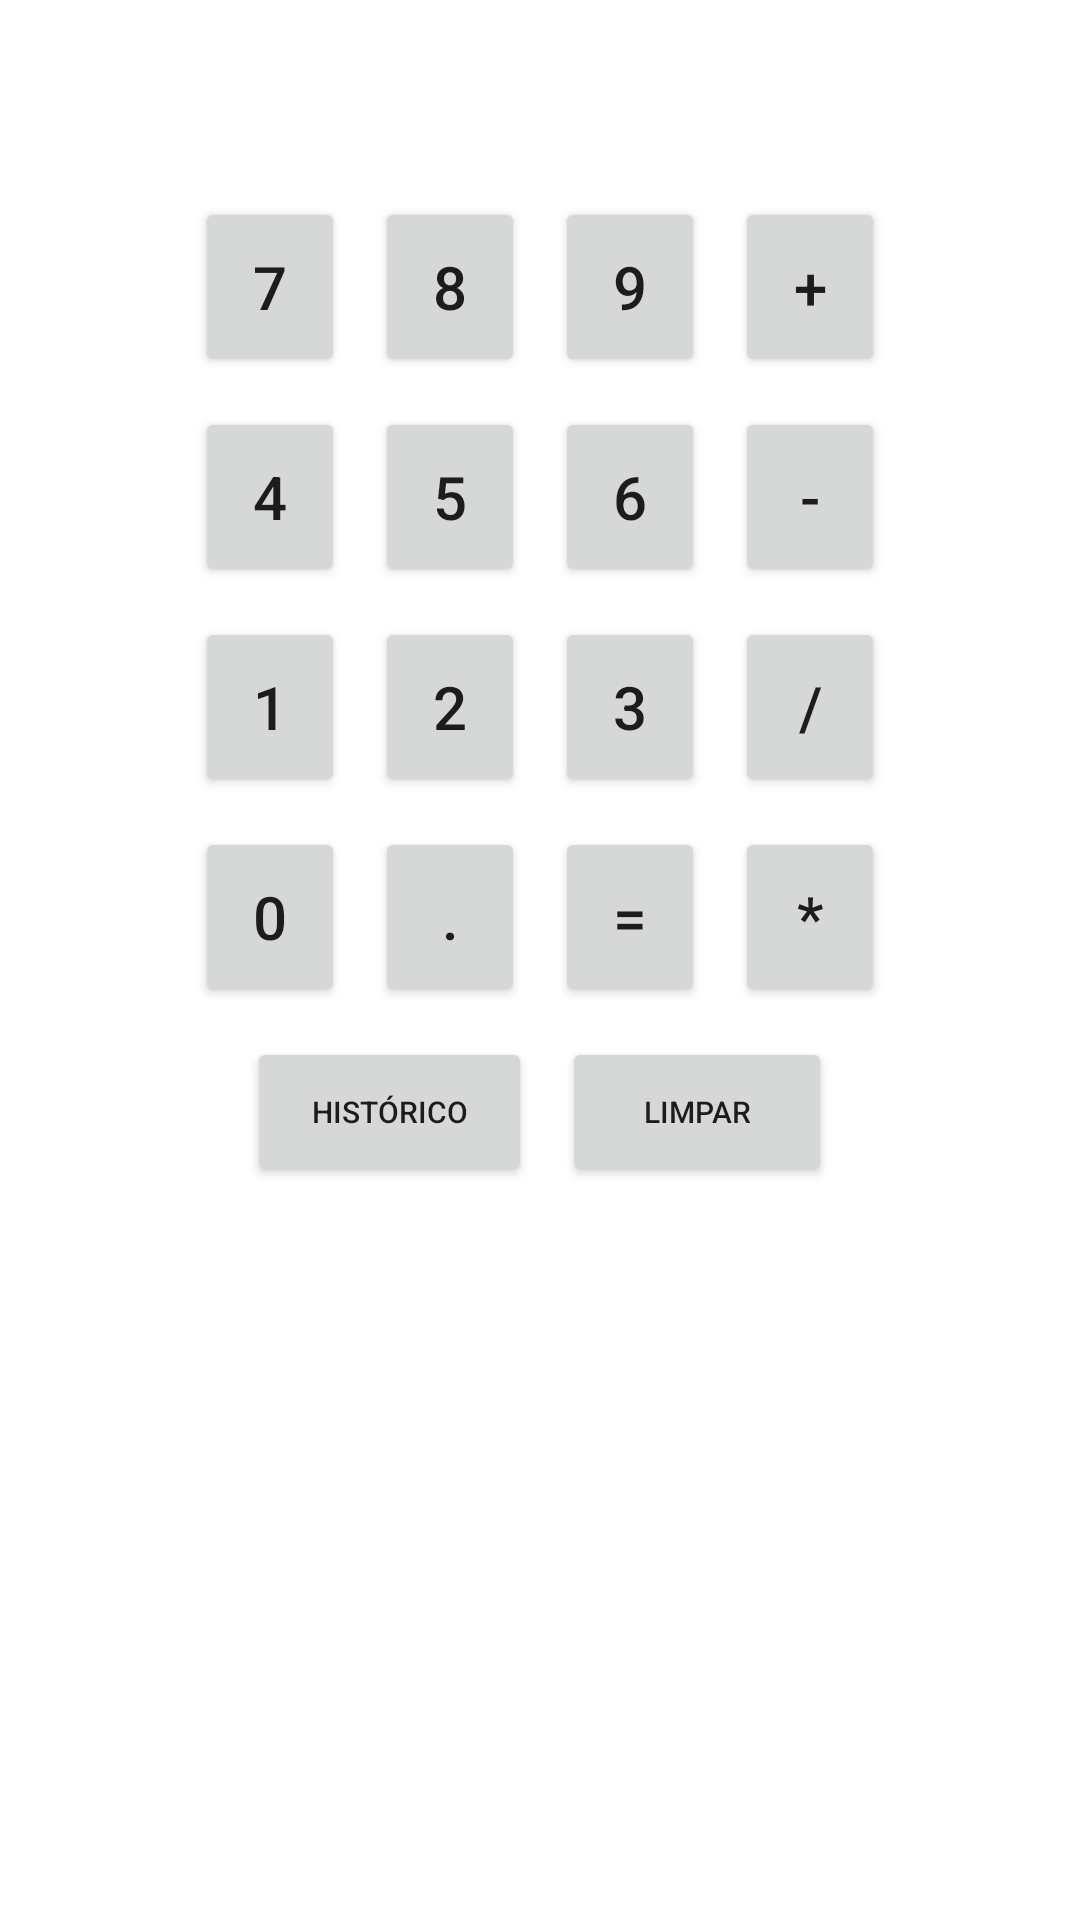

Android layout source for this screen:
<!-- AndroidManifest.xml: application theme Theme.CalculadoraEtapa1 -->
<!-- res/layout/activity_main.xml -->
<?xml version="1.0" encoding="utf-8"?>
<LinearLayout xmlns:android="http://schemas.android.com/apk/res/android"
    xmlns:app="http://schemas.android.com/apk/res-auto"
    xmlns:tools="http://schemas.android.com/tools"
    android:layout_width="match_parent"
    android:layout_height="match_parent"
    android:orientation="vertical"
    tools:context=".MainActivity">

    <TextView
        android:id="@+id/input"
        android:layout_width="match_parent"
        android:layout_height="wrap_content"
        android:textAppearance="?android:attr/textAppearanceLarge"
        android:textAlignment="viewEnd"
        android:layout_marginTop="5dp"
        android:layout_marginEnd="10dp"
        android:scrollHorizontally="true"
        android:textSize="20sp" />

    <TextView
        android:id="@+id/sinal"
        android:layout_width="match_parent"
        android:layout_height="wrap_content"
        android:textAppearance="?android:attr/textAppearanceLarge"
        android:textAlignment="viewEnd"
        android:layout_marginTop="10dp"
        android:layout_marginEnd="20dp"
        android:scrollHorizontally="true"
        android:textSize="10sp" />

    <LinearLayout
        android:layout_width="match_parent"
        android:layout_height="wrap_content"
        android:layout_marginTop="10dp"
        android:gravity="center_horizontal"
        android:orientation="horizontal">

        <Button
            android:id="@+id/btnSete"
            android:layout_width="50dp"
            android:layout_height="60dp"
            android:layout_marginEnd="10dp"
            android:text="@string/btnSete"
            android:textSize="20sp"
            android:onClick="addBtn7"/>
        <Button
            android:id="@+id/btnOito"
            android:layout_width="50dp"
            android:layout_height="60dp"
            android:layout_marginEnd="10dp"
            android:text="@string/btnOito"
            android:textSize="20sp"
            android:onClick="addBtn8"/>
        <Button
            android:id="@+id/btnNove"
            android:layout_width="50dp"
            android:layout_height="60dp"
            android:layout_marginEnd="10dp"
            android:text="@string/btnNove"
            android:textSize="20sp"
            android:onClick="addBtn9"/>
        <Button
            android:id="@+id/btnAdicao"
            android:layout_width="50dp"
            android:layout_height="60dp"
            android:text="@string/btnAdicao"
            android:textSize="20sp"
            android:onClick="adicao"/>
    </LinearLayout>

    <LinearLayout
        android:layout_width="match_parent"
        android:layout_height="wrap_content"
        android:layout_marginTop="10dp"
        android:gravity="center_horizontal"
        android:orientation="horizontal">

        <Button
            android:id="@+id/btnQuatro"
            android:layout_width="50dp"
            android:layout_height="60dp"
            android:layout_marginEnd="10dp"
            android:text="@string/btnQuatro"
            android:textSize="20sp"
            android:onClick="addBtn4"/>
        <Button
            android:id="@+id/btnCinco"
            android:layout_width="50dp"
            android:layout_height="60dp"
            android:layout_marginEnd="10dp"
            android:text="@string/btnCinco"
            android:textSize="20sp"
            android:onClick="addBtn5"/>
        <Button
            android:id="@+id/btnSeis"
            android:layout_width="50dp"
            android:layout_height="60dp"
            android:layout_marginEnd="10dp"
            android:text="@string/btnSeis"
            android:textSize="20sp"
            android:onClick="addBtn6"/>
        <Button
            android:id="@+id/btnSubtracao"
            android:layout_width="50dp"
            android:layout_height="60dp"
            android:text="@string/btnSubtracao"
            android:textSize="20sp"
            android:onClick="subtracao"/>
    </LinearLayout>

    <LinearLayout
        android:layout_width="match_parent"
        android:layout_height="wrap_content"
        android:layout_marginTop="10dp"
        android:gravity="center_horizontal"
        android:orientation="horizontal">

        <Button
            android:id="@+id/btnUm"
            android:layout_width="50dp"
            android:layout_height="60dp"
            android:layout_marginEnd="10dp"
            android:text="@string/btnUm"
            android:textSize="20sp"
            android:onClick="addBtn1"/>
        <Button
            android:id="@+id/btnDois"
            android:layout_width="50dp"
            android:layout_height="60dp"
            android:layout_marginEnd="10dp"
            android:text="@string/btnDois"
            android:textSize="20sp"
            android:onClick="addBtn2"/>
        <Button
            android:id="@+id/btnTres"
            android:layout_width="50dp"
            android:layout_height="60dp"
            android:layout_marginEnd="10dp"
            android:text="@string/btnTres"
            android:textSize="20sp"
            android:onClick="addBtn3"/>
        <Button
            android:id="@+id/btnDivisao"
            android:layout_width="50dp"
            android:layout_height="60dp"
            android:text="@string/btnDivisao"
            android:textSize="20sp"
            android:onClick="divisao"/>
    </LinearLayout>

    <LinearLayout
        android:layout_width="match_parent"
        android:layout_height="wrap_content"
        android:layout_marginTop="10dp"
        android:gravity="center_horizontal"
        android:orientation="horizontal">

        <Button
            android:id="@+id/btnZero"
            android:layout_width="50dp"
            android:layout_height="60dp"
            android:layout_marginEnd="10dp"
            android:text="@string/btnZero"
            android:textSize="20sp"
            android:onClick="addBtn0"/>
        <Button
            android:id="@+id/btnVirgula"
            android:layout_width="50dp"
            android:layout_height="60dp"
            android:layout_marginEnd="10dp"
            android:text="@string/btnVirgula"
            android:textSize="20sp"
            android:onClick="btnVirgula"/>
        <Button
            android:id="@+id/btnIgual"
            android:layout_width="50dp"
            android:layout_height="60dp"
            android:layout_marginEnd="10dp"
            android:text="@string/btnIgual"
            android:textSize="20sp"
            android:onClick="igual"/>
        <Button
            android:id="@+id/btnMultiplicacao"
            android:layout_width="50dp"
            android:layout_height="60dp"
            android:text="@string/btnMultiplicacao"
            android:textSize="20sp"
            android:onClick="multiplicacao"/>
    </LinearLayout>

    <LinearLayout
        android:layout_width="match_parent"
        android:layout_height="wrap_content"
        android:layout_marginTop="10dp"
        android:gravity="center_horizontal"
        android:orientation="horizontal">

        <Button
            android:id="@+id/btnHistorico"
            android:layout_width="95dp"
            android:layout_height="50dp"
            android:layout_marginStart="10dp"
            android:layout_marginEnd="10dp"
            android:text="@string/btnHistorico"
            android:textSize="10sp" />
        <Button
            android:id="@+id/btnLimpar"
            android:layout_width="90dp"
            android:layout_height="50dp"
            android:layout_marginEnd="10dp"
            android:text="@string/btnLimpar"
            android:onClick="btnLimpa"
            android:textSize="10sp" />

    </LinearLayout>

</LinearLayout>
<!-- resources referenced by this layout -->
<resources>
  <string name="btnAdicao">+</string>
  <string name="btnCinco">5</string>
  <string name="btnDivisao">/</string>
  <string name="btnDois">2</string>
  <string name="btnHistorico">HISTÓRICO</string>
  <string name="btnIgual">=</string>
  <string name="btnLimpar">LIMPAR</string>
  <string name="btnMultiplicacao">*</string>
  <string name="btnNove">9</string>
  <string name="btnOito">8</string>
  <string name="btnQuatro">4</string>
  <string name="btnSeis">6</string>
  <string name="btnSete">7</string>
  <string name="btnSubtracao">-</string>
  <string name="btnTres">3</string>
  <string name="btnUm">1</string>
  <string name="btnVirgula">.</string>
  <string name="btnZero">0</string>
  <style name="Theme.CalculadoraEtapa1" parent="Theme.MaterialComponents.DayNight.DarkActionBar">
          
          <item name="colorPrimary">@color/purple_500</item>
          <item name="colorPrimaryVariant">@color/purple_700</item>
          <item name="colorOnPrimary">@color/white</item>
          
          <item name="colorSecondary">@color/teal_200</item>
          <item name="colorSecondaryVariant">@color/teal_700</item>
          <item name="colorOnSecondary">@color/black</item>
          
          <item name="android:statusBarColor" tools:targetApi="l">?attr/colorPrimaryVariant</item>
          
      </style>
  <!-- not gathered from this repository: default colours our renderer supplied (Android Studio template values) -->
  <color name="purple_500">#FF6200EE</color>
  <color name="purple_700">#FF3700B3</color>
  <color name="teal_200">#FF03DAC5</color>
  <color name="teal_700">#FF018786</color>
  <color name="black">#FF000000</color>
  <color name="white">#FFFFFFFF</color>
</resources>
